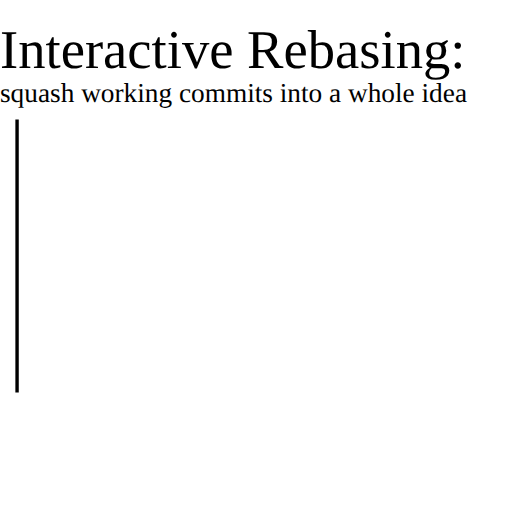
t = 0.00 s
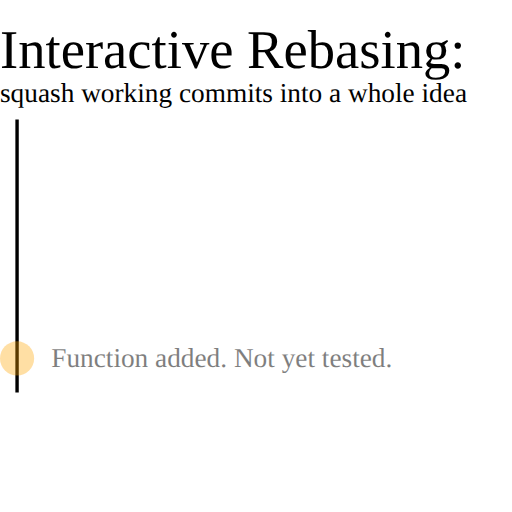
t = 1.50 s
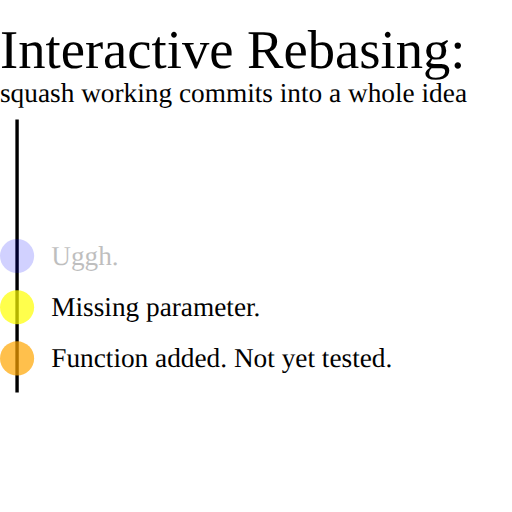
t = 3.25 s
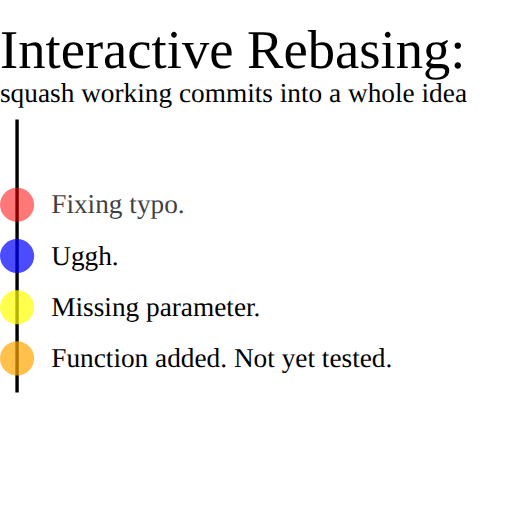
t = 4.75 s
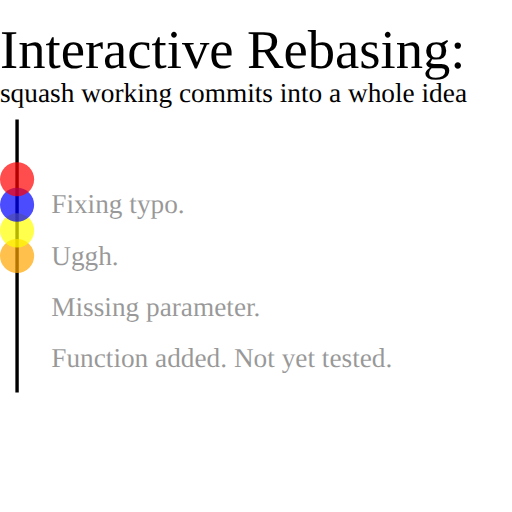
t = 6.50 s
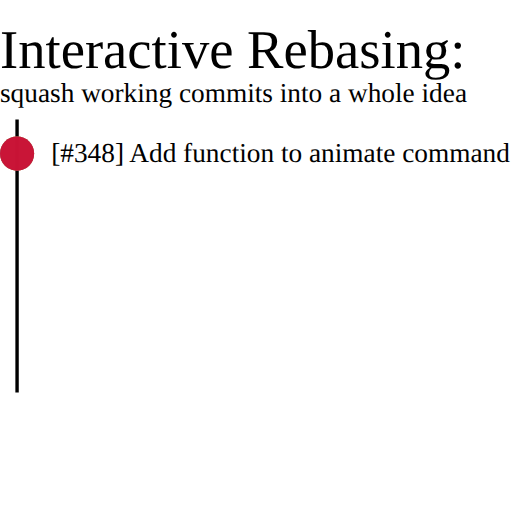
t = 8.00 s

The animated SVG that drew these frames (rendered in a browser with its animation timeline set to each time). Animation: 14 SMIL elements (animate=14); one cycle of 8.00 s.

<?xml version="1.0" encoding="UTF-8" standalone="no"?>
<!DOCTYPE svg PUBLIC "-//W3C//DTD SVG 1.1//EN" "http://www.w3.org/Graphics/SVG/1.1/DTD/svg11.dtd">
<svg xmlns="http://www.w3.org/2000/svg"
width="1000px"
height="800px"
viewBox="10 0 300 300"
preserveAspectRatio="xMidYMid meet"
xmlns:xlink="http://www.w3.org/1999/xlink">

<defs>
  <style type="text/css"><![CDATA[   ]]></style>

  <marker id='head' orient='auto' markerWidth='2' markerHeight='8' refX='0.1' refY='2'>
    <path d='M0,0 V4 L2,2 Z' fill='gray' />
  </marker>
</defs>

<text x="10" y="40" font-size="200%">
Interactive Rebasing:
</text>

<text x="10" y="60">
squash working commits into a whole idea
</text>

<line x1="0" y1="230"
    x2="0" y2="70"
    stroke="gray"
    stroke-width="1"
    marker-end="url(#head)" />

<text id="time-axis"
    x="10" y="180"
    transform="rotate(-90 -5,180)"
    font-size="50%"
    fill="gray">
  commits over time
</text>

<line x1="20" y1="70" 
    x2="20" y2="230" 
    stroke="black" 
    stroke-width="2"/>

<text id="message-final" x="40" y="95" opacity="0">
  <animate attributeType="CSS" attributeName="opacity"
    from="0"
    to="1"
    dur="1s"
    begin="7s"
    fill="freeze" />
    [#348] Add function to animate command
</text>

<g opacity="0">
<circle id="commit1" r="10" cx="20" cy="210" fill="orange" opacity="0.7"/>
<text id="message1" x="40" y="215">
  Function added. Not yet tested.
</text>
<animate attributeType="CSS" attributeName="opacity"
  from="0"
  to="1"
  dur="1s"
  begin="1s"
  fill="freeze" />
</g>

<g opacity="0">
<circle id="commit2" r="10" cx="20" cy="180" fill="yellow" opacity="0.7"/>
<text id="message2" x="40" y="185">
  Missing parameter.
</text>
<animate attributeType="CSS" attributeName="opacity"
  from="0"
  to="1"
  dur="1s"
  begin="2s"
  fill="freeze" />
</g>

<g opacity="0">
<circle id="commit3" r="10" cx="20" cy="150" fill="blue" opacity="0.7"/>
<text id="message3" x="40" y="155">
  Uggh.
</text>
<animate attributeType="CSS" attributeName="opacity"
  from="0"
  to="1"
  dur="1s"
  begin="3s"
  fill="freeze" />
</g>

<g opacity="0">
<circle id="commit4" r="10" cx="20" cy="120" fill="red" opacity="0.7"/>
<text id="message4" x="40" y="125">
  Fixing typo.
<animate attributeType="CSS" attributeName="opacity"
  from="0"
  to="1"
  dur="1s"
  begin="3s"
  fill="freeze" />
</text>

<animate attributeType="CSS" attributeName="opacity"
  from="0"
  to="1"
  dur="1s"
  begin="4s"
  fill="freeze" />
</g>

<animate
    xlink:href="#commit1"
    attributeName="cy"
    to="90"
    dur="3s"
    begin="5s"
    fill="freeze" 
    repeatCount="1"
    id="commit1-anim" />
  
<animate
    xlink:href="#message1"
    attributeType="CSS" attributeName="opacity"
    from="1"
    to="0"
    dur="2.5s"
    begin="5s"
    fill="freeze" />

<animate 
    xlink:href="#commit2"
    attributeName="cy" 
    to="90"
    dur="3s"
    begin="5s"
    fill="freeze" 
    repeatCount="1"
    id="commit2-anim" />

<animate
    xlink:href="#message2"
    attributeType="CSS" attributeName="opacity"
    from="1"
    to="0"
    dur="2.5s"
    begin="5s"
    fill="freeze" />

<animate 
    xlink:href="#commit3"
    attributeName="cy" 
    to="90" 
    dur="3s"
    begin="5s"
    fill="freeze" 
    repeatCount="1"
    id="commit3-anim" />

<animate xlink:href="#message3"
    attributeType="CSS" attributeName="opacity"
    from="1"
    to="0"
    dur="2.5s"
    begin="5s"
    fill="freeze" 
    id="message3-anim" />

<animate 
    xlink:href="#commit4"
    attributeName="cy" 
    to="90" 
    dur="3s"
    begin="5s"
    fill="freeze" 
    repeatCount="1"
    id="commit4-anim" />

<animate xlink:href="#message4"
    attributeType="CSS" attributeName="opacity"
    from="1"
    to="0"
    dur="2.5s"
    begin="5s"
    fill="freeze" 
    id="message4-anim" />

</svg>
